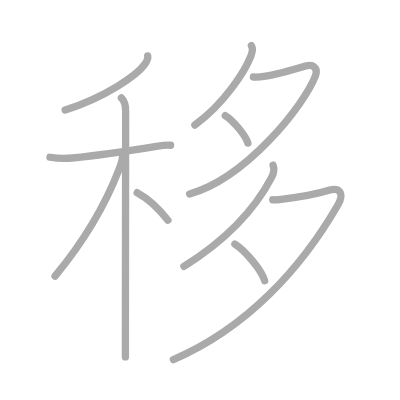
t = 0.00 s
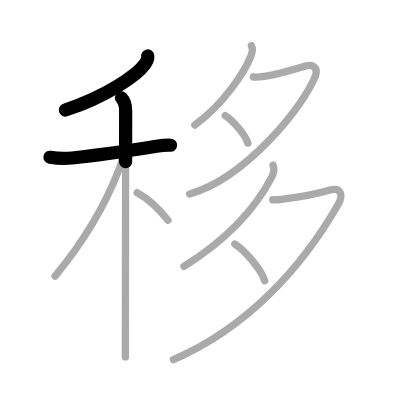
t = 2.25 s
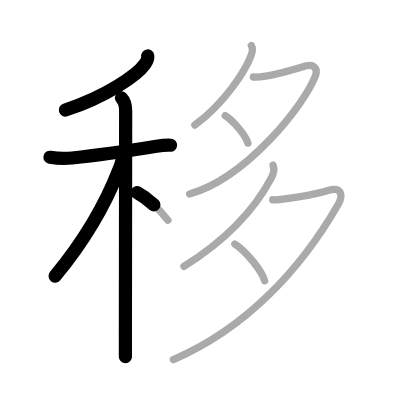
t = 4.50 s
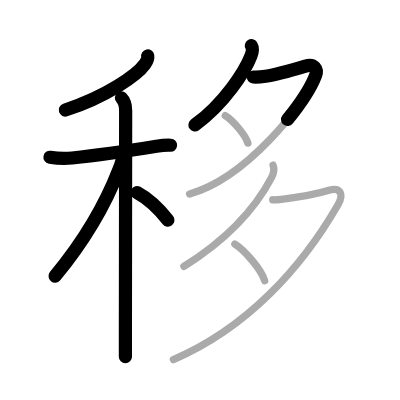
t = 6.50 s
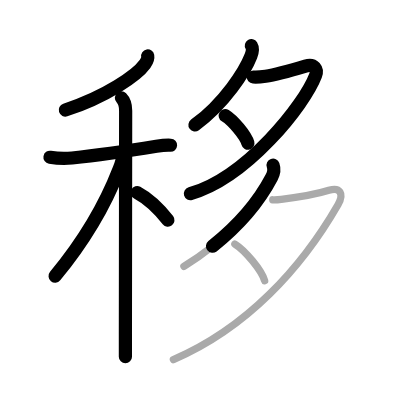
t = 8.75 s
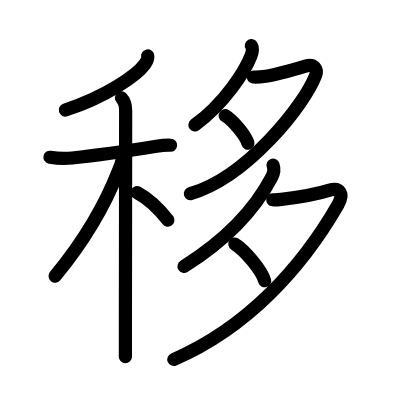
t = 11.00 s

The animated SVG that drew these frames (rendered in a browser with its animation timeline set to each time). Animation: 11 SMIL elements (animate=11); one cycle of 11.00 s.

<?xml version="1.0" standalone="no"?>
<!DOCTYPE svg PUBLIC "-//W3C//DTD SVG 1.1//EN"   "http://www.w3.org/Graphics/SVG/1.1/DTD/svg11.dtd">
<svg width="400px" height="400px"  version="1.1" xmlns="http://www.w3.org/2000/svg">
  <defs>
    <marker id="Triangle" viewBox="0 0 10 10" refX="0" refY="5" markerUnits="strokeWidth" markerWidth="3" style="stroke-opacity:0%;fill:#aaaaaa;" markerHeight="2" orient="auto">
      <path d="M 0 0 L 10 5 L 0 10 z" />
    </marker>
    
    <marker id="Arrow" viewBox="0 0 10 10" refX="5" refY="5" markerUnits="strokeWidth" markerWidth="1.8" style="stroke-opacity:0%;fill:#770000;" markerHeight="2" orient="auto">
      <path d="M 0 4 L 6 4 L 4 1 L 10 5 L 4 9 L 6 6 L 0 6 z" />
        <circle cx="5" cy="5" r="5" />
      </marker>
    
    <marker id="TriangleRed" viewBox="0 0 10 10" refX="0" refY="5" markerUnits="strokeWidth" markerWidth="3" style="stroke-opacity:0%;fill:#CC0000;" markerHeight="2" orient="auto">
      <path d="M 0 0 L 10 5 L 0 10 z" />
    </marker>
    
    <marker id="ArrowRed" viewBox="0 0 10 10" refX="5" refY="5" markerUnits="strokeWidth" markerWidth="1.8" style="stroke-opacity:0%;fill:#CC0000;" markerHeight="2" orient="auto">
      <path d="M 0 4 L 6 4 L 4 1 L 10 5 L 4 9 L 6 6 L 0 6 z" />
        <circle cx="5" cy="5" r="5" />
      </marker>
    
  </defs>
  
  <path style="fill:#ffffff; fill-opacity:100%; fill-rule:evenodd; stroke-width:0;" d="M 0 0 L 400px 0 L 400px 400px L 0 400px L 0 0" />

  <g transform="scale(3.6697247706422 3.6697247706422)">
<path style="fill:none; fill-opacity:0%; fill-rule:evenodd; stroke:#aaaaaa; stroke-opacity:100%; stroke-width: 1.5pt; stroke-linejoin:round; stroke-linecap:round;" d="M40.25 15.25c0.13 0.74-0.32 1.62-0.74 2.19C37.28 20.54 28.93 26.35 17.75 30"></path>
<path style="fill:none; fill-opacity:0%; fill-rule:evenodd; stroke:#aaaaaa; stroke-opacity:100%; stroke-width: 1.5pt; stroke-linejoin:round; stroke-linecap:round;" d="M13.62 42.85c2.38 0.4 4.07 0.4 6.02 0.21c9.24-0.93 16.12-2.05 22.99-3.18c1.05-0.17 2.63-0.37 3.86-0.3"></path>
<path style="fill:none; fill-opacity:0%; fill-rule:evenodd; stroke:#aaaaaa; stroke-opacity:100%; stroke-width: 1.5pt; stroke-linejoin:round; stroke-linecap:round;" d="M33.08 26.66c0.82 0.82 1.16 2.31 1.16 3.51c0 1.03-0.05 43.66-0.07 60.83c0 2.95 0 5.14 0 6.25"></path>
<path style="fill:none; fill-opacity:0%; fill-rule:evenodd; stroke:#aaaaaa; stroke-opacity:100%; stroke-width: 1.5pt; stroke-linejoin:round; stroke-linecap:round;" d="M33.43 42.22c0 1.53-0.65 3.05-1.01 3.97C28.75 55.66 22.75 65.91 15 75.25"></path>
<path style="fill:none; fill-opacity:0%; fill-rule:evenodd; stroke:#aaaaaa; stroke-opacity:100%; stroke-width: 1.5pt; stroke-linejoin:round; stroke-linecap:round;" d="M37.38 52.5c3.51 1.88 6.48 5.09 8.38 7.5"></path>
<path style="fill:none; fill-opacity:0%; fill-rule:evenodd; stroke:#aaaaaa; stroke-opacity:100%; stroke-width: 1.5pt; stroke-linejoin:round; stroke-linecap:round;" d="M68.5 12.42c0.53 0.88 0.22 1.95-0.14 2.88C66.8 19.3 61.25 28.12 53.1 34.07"></path>
<path style="fill:none; fill-opacity:0%; fill-rule:evenodd; stroke:#aaaaaa; stroke-opacity:100%; stroke-width: 1.5pt; stroke-linejoin:round; stroke-linecap:round;" d="M69.04 20.99c1.1 0.09 2.26-0.06 3.34-0.22c2.92-0.43 7.84-1.86 10.86-2.77c2.41-0.73 3.38 0.88 2.75 2.57c-3.07 8.1-18.87 27.92-34.32 32.28"></path>
<path style="fill:none; fill-opacity:0%; fill-rule:evenodd; stroke:#aaaaaa; stroke-opacity:100%; stroke-width: 1.5pt; stroke-linejoin:round; stroke-linecap:round;" d="M61.38 31.5c2.12 1.3 5.57 5.42 6.17 7.5"></path>
<path style="fill:none; fill-opacity:0%; fill-rule:evenodd; stroke:#aaaaaa; stroke-opacity:100%; stroke-width: 1.5pt; stroke-linejoin:round; stroke-linecap:round;" d="M74.42 45c0.45 1.25 0.09 2.39-0.4 3.33c-3.41 6.5-10.38 15.8-23.9 24.27"></path>
<path style="fill:none; fill-opacity:0%; fill-rule:evenodd; stroke:#aaaaaa; stroke-opacity:100%; stroke-width: 1.5pt; stroke-linejoin:round; stroke-linecap:round;" d="M74.33 54.44c0.29 0.03 1.51-0.02 2.33-0.12c2.68-0.32 9.43-1.33 12.96-2.45c2.99-0.95 4.23 0.88 2.48 3.92C82.12 73.12 67.25 89.38 47.25 98"></path>
<path style="fill:none; fill-opacity:0%; fill-rule:evenodd; stroke:#aaaaaa; stroke-opacity:100%; stroke-width: 1.5pt; stroke-linejoin:round; stroke-linecap:round;" d="M64 66.5c2.8 1.73 7.33 7.22 8.12 10"></path>

<path style="fill:none; fill-opacity:0%; fill-rule:evenodd; stroke:#000000; stroke-opacity:100%; stroke-width: 2.7pt; stroke-linejoin:round; stroke-linecap:round;" d="M40.25 15.25c0.13 0.74-0.32 1.62-0.74 2.19C37.28 20.54 28.93 26.35 17.75 30" pathLength="100" stroke-dashoffset="100" stroke-dasharray="100 105"><animate id="dashAnim1" attributeName="stroke-dashoffset" from="100" to="0" dur="1s" calcMode="linear" fill="freeze"/></path>
<path style="fill:none; fill-opacity:0%; fill-rule:evenodd; stroke:#000000; stroke-opacity:100%; stroke-width: 2.7pt; stroke-linejoin:round; stroke-linecap:round;" d="M13.62 42.85c2.38 0.4 4.07 0.4 6.02 0.21c9.24-0.93 16.12-2.05 22.99-3.18c1.05-0.17 2.63-0.37 3.86-0.3" pathLength="100" stroke-dashoffset="100" stroke-dasharray="100 105"><animate id="dashAnim2" attributeName="stroke-dashoffset" from="100" to="0" dur="1s" calcMode="linear" begin="dashAnim1.end" fill="freeze"/></path>
<path style="fill:none; fill-opacity:0%; fill-rule:evenodd; stroke:#000000; stroke-opacity:100%; stroke-width: 2.7pt; stroke-linejoin:round; stroke-linecap:round;" d="M33.08 26.66c0.82 0.82 1.16 2.31 1.16 3.51c0 1.03-0.05 43.66-0.07 60.83c0 2.95 0 5.14 0 6.25" pathLength="100" stroke-dashoffset="100" stroke-dasharray="100 105"><animate id="dashAnim3" attributeName="stroke-dashoffset" from="100" to="0" dur="1s" calcMode="linear" begin="dashAnim2.end" fill="freeze"/></path>
<path style="fill:none; fill-opacity:0%; fill-rule:evenodd; stroke:#000000; stroke-opacity:100%; stroke-width: 2.7pt; stroke-linejoin:round; stroke-linecap:round;" d="M33.43 42.22c0 1.53-0.65 3.05-1.01 3.97C28.75 55.66 22.75 65.91 15 75.25" pathLength="100" stroke-dashoffset="100" stroke-dasharray="100 105"><animate id="dashAnim4" attributeName="stroke-dashoffset" from="100" to="0" dur="1s" calcMode="linear" begin="dashAnim3.end" fill="freeze"/></path>
<path style="fill:none; fill-opacity:0%; fill-rule:evenodd; stroke:#000000; stroke-opacity:100%; stroke-width: 2.7pt; stroke-linejoin:round; stroke-linecap:round;" d="M37.38 52.5c3.51 1.88 6.48 5.09 8.38 7.5" pathLength="100" stroke-dashoffset="100" stroke-dasharray="100 105"><animate id="dashAnim5" attributeName="stroke-dashoffset" from="100" to="0" dur="1s" calcMode="linear" begin="dashAnim4.end" fill="freeze"/></path>
<path style="fill:none; fill-opacity:0%; fill-rule:evenodd; stroke:#000000; stroke-opacity:100%; stroke-width: 2.7pt; stroke-linejoin:round; stroke-linecap:round;" d="M68.5 12.42c0.53 0.88 0.22 1.95-0.14 2.88C66.8 19.3 61.25 28.12 53.1 34.07" pathLength="100" stroke-dashoffset="100" stroke-dasharray="100 105"><animate id="dashAnim6" attributeName="stroke-dashoffset" from="100" to="0" dur="1s" calcMode="linear" begin="dashAnim5.end" fill="freeze"/></path>
<path style="fill:none; fill-opacity:0%; fill-rule:evenodd; stroke:#000000; stroke-opacity:100%; stroke-width: 2.7pt; stroke-linejoin:round; stroke-linecap:round;" d="M69.04 20.99c1.1 0.09 2.26-0.06 3.34-0.22c2.92-0.43 7.84-1.86 10.86-2.77c2.41-0.73 3.38 0.88 2.75 2.57c-3.07 8.1-18.87 27.92-34.32 32.28" pathLength="100" stroke-dashoffset="100" stroke-dasharray="100 105"><animate id="dashAnim7" attributeName="stroke-dashoffset" from="100" to="0" dur="1s" calcMode="linear" begin="dashAnim6.end" fill="freeze"/></path>
<path style="fill:none; fill-opacity:0%; fill-rule:evenodd; stroke:#000000; stroke-opacity:100%; stroke-width: 2.7pt; stroke-linejoin:round; stroke-linecap:round;" d="M61.38 31.5c2.12 1.3 5.57 5.42 6.17 7.5" pathLength="100" stroke-dashoffset="100" stroke-dasharray="100 105"><animate id="dashAnim8" attributeName="stroke-dashoffset" from="100" to="0" dur="1s" calcMode="linear" begin="dashAnim7.end" fill="freeze"/></path>
<path style="fill:none; fill-opacity:0%; fill-rule:evenodd; stroke:#000000; stroke-opacity:100%; stroke-width: 2.7pt; stroke-linejoin:round; stroke-linecap:round;" d="M74.42 45c0.45 1.25 0.09 2.39-0.4 3.33c-3.41 6.5-10.38 15.8-23.9 24.27" pathLength="100" stroke-dashoffset="100" stroke-dasharray="100 105"><animate id="dashAnim9" attributeName="stroke-dashoffset" from="100" to="0" dur="1s" calcMode="linear" begin="dashAnim8.end" fill="freeze"/></path>
<path style="fill:none; fill-opacity:0%; fill-rule:evenodd; stroke:#000000; stroke-opacity:100%; stroke-width: 2.7pt; stroke-linejoin:round; stroke-linecap:round;" d="M74.33 54.44c0.29 0.03 1.51-0.02 2.33-0.12c2.68-0.32 9.43-1.33 12.96-2.45c2.99-0.95 4.23 0.88 2.48 3.92C82.12 73.12 67.25 89.38 47.25 98" pathLength="100" stroke-dashoffset="100" stroke-dasharray="100 105"><animate id="dashAnim10" attributeName="stroke-dashoffset" from="100" to="0" dur="1s" calcMode="linear" begin="dashAnim9.end" fill="freeze"/></path>
<path style="fill:none; fill-opacity:0%; fill-rule:evenodd; stroke:#000000; stroke-opacity:100%; stroke-width: 2.7pt; stroke-linejoin:round; stroke-linecap:round;" d="M64 66.5c2.8 1.73 7.33 7.22 8.12 10" pathLength="100" stroke-dashoffset="100" stroke-dasharray="100 105"><animate id="dashAnim11" attributeName="stroke-dashoffset" from="100" to="0" dur="1s" calcMode="linear" begin="dashAnim10.end" fill="freeze"/></path>

</g>

</svg>  
          
